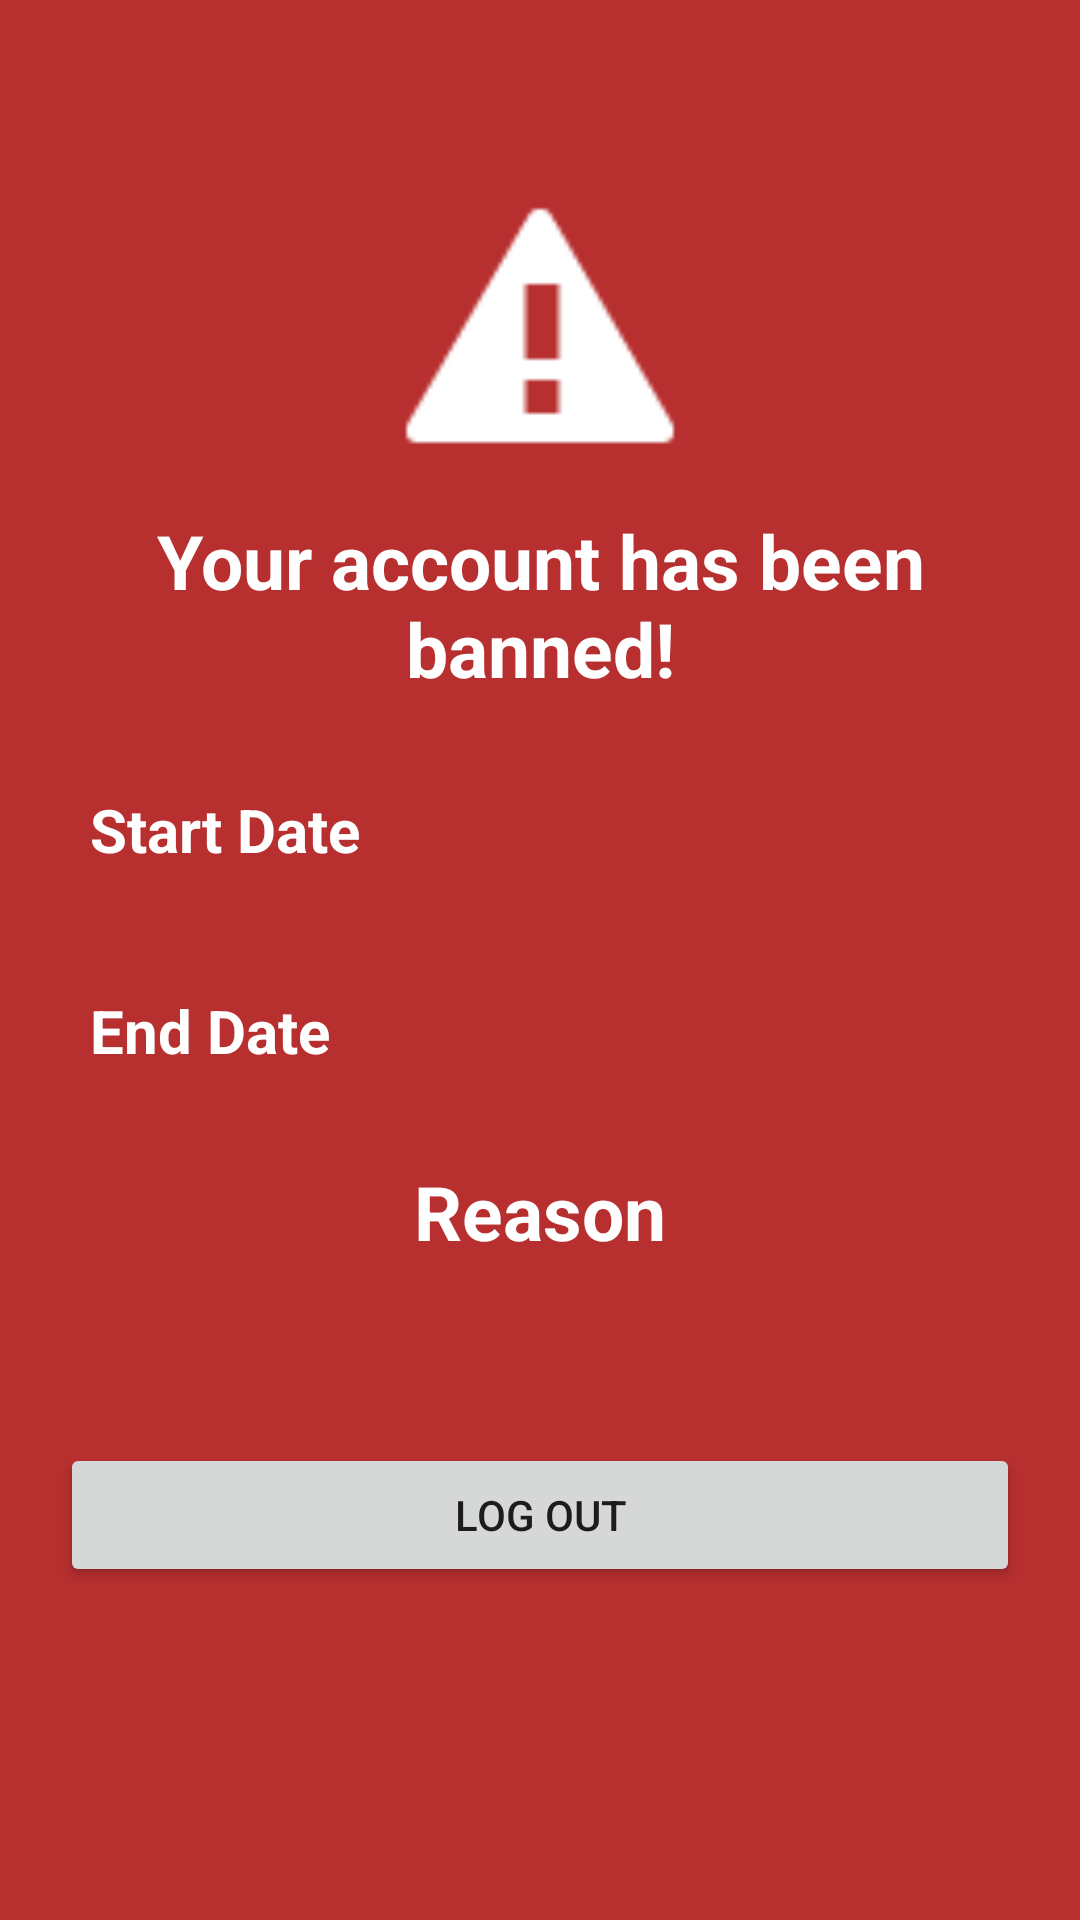

Here is an Android app screen rendered from its layout file. Give the layout XML and the strings, colors and styles it references.
<!-- AndroidManifest.xml: application theme AppTheme -->
<!-- res/layout/activity_ban.xml -->
<?xml version="1.0" encoding="utf-8"?>
<android.support.constraint.ConstraintLayout xmlns:android="http://schemas.android.com/apk/res/android"
    xmlns:app="http://schemas.android.com/apk/res-auto"
    xmlns:tools="http://schemas.android.com/tools"
    android:layout_width="match_parent"
    android:layout_height="match_parent"
    tools:context=".BanActivity"
    android:background="@color/banbackred">

    <LinearLayout
        android:layout_width="match_parent"
        android:layout_height="match_parent"
        android:layout_margin="10dp"
        android:orientation="vertical"
        tools:layout_editor_absoluteX="10dp"
        tools:layout_editor_absoluteY="10dp">

        <ImageView
            android:id="@+id/banimage"
            android:layout_width="match_parent"
            android:layout_height="100dp"
            android:layout_marginTop="50dp"
            app:srcCompat="@android:drawable/stat_notify_error" />

        <TextView
            android:id="@+id/ban_text"
            android:layout_width="match_parent"
            android:layout_height="wrap_content"
            android:layout_margin="10dp"
            android:gravity="center"
            android:text="@string/banned"
            android:textColor="@color/white"
            android:textSize="25sp"
            android:textStyle="bold" />

        <LinearLayout
            android:layout_width="match_parent"
            android:layout_height="wrap_content"
            android:layout_margin="20dp"
            android:orientation="horizontal">

            <TextView
                android:id="@+id/ban_from"
                android:layout_width="match_parent"
                android:layout_height="wrap_content"
                android:layout_weight="1"
                android:text="@string/startdate"
                android:textColor="@color/white"
                android:textSize="20sp"
                android:textStyle="bold" />

            <TextView
                android:id="@+id/ban_from_value"
                android:layout_width="match_parent"
                android:layout_height="wrap_content"
                android:layout_weight="1"
                android:text=""
                android:textColor="@color/white"
                android:textSize="20sp"
                android:textStyle="bold" />
        </LinearLayout>

        <LinearLayout
            android:layout_width="match_parent"
            android:layout_height="wrap_content"
            android:layout_margin="20dp"
            android:orientation="horizontal">

            <TextView
                android:id="@+id/ban_to"
                android:layout_width="match_parent"
                android:layout_height="wrap_content"
                android:layout_weight="1"
                android:text="@string/enddate"
                android:textColor="@color/white"
                android:textSize="20sp"
                android:textStyle="bold" />

            <TextView
                android:id="@+id/ban_to_value"
                android:layout_width="match_parent"
                android:layout_height="wrap_content"
                android:layout_weight="1"
                android:text=""
                android:textColor="@color/white"
                android:textSize="20sp"
                android:textStyle="bold" />
        </LinearLayout>

        <TextView
            android:layout_width="match_parent"
            android:layout_height="wrap_content"
            android:layout_margin="10dp"
            android:gravity="center"
            android:text="@string/reason"
            android:textColor="@color/white"
            android:textSize="25sp"
            android:textStyle="bold" />
        <TextView
            android:id="@+id/ban_reason"
            android:layout_width="match_parent"
            android:layout_height="wrap_content"
            android:layout_margin="10dp"
            android:gravity="left"
            android:textColor="@color/white"
            android:textSize="15sp" />

        <Button
            android:id="@+id/ban_logout"
            android:layout_width="match_parent"
            android:layout_height="wrap_content"
            android:layout_margin="10dp"
            android:text="@string/logout" />
    </LinearLayout>

</android.support.constraint.ConstraintLayout>
<!-- resources referenced by this layout -->
<resources>
  <color name="banbackred">#b72f2f</color>
  <color name="white">#FFFFFF</color>
  <string name="banned">Your account has been banned!</string>
  <string name="enddate">End Date</string>
  <string name="logout">Log out</string>
  <string name="reason">Reason</string>
  <string name="startdate">Start Date</string>
  <style name="AppTheme" parent="Theme.MaterialComponents.Light.DarkActionBar">
          
          <item name="colorPrimary">@color/colorPrimary</item>
          <item name="colorPrimaryDark">@color/colorPrimaryDark</item>
          <item name="colorAccent">@color/colorAccent</item>
      </style>
  <color name="colorPrimary">#000000</color>
  <color name="colorPrimaryDark">#00574B</color>
  <color name="colorAccent">#2196F3</color>
</resources>
